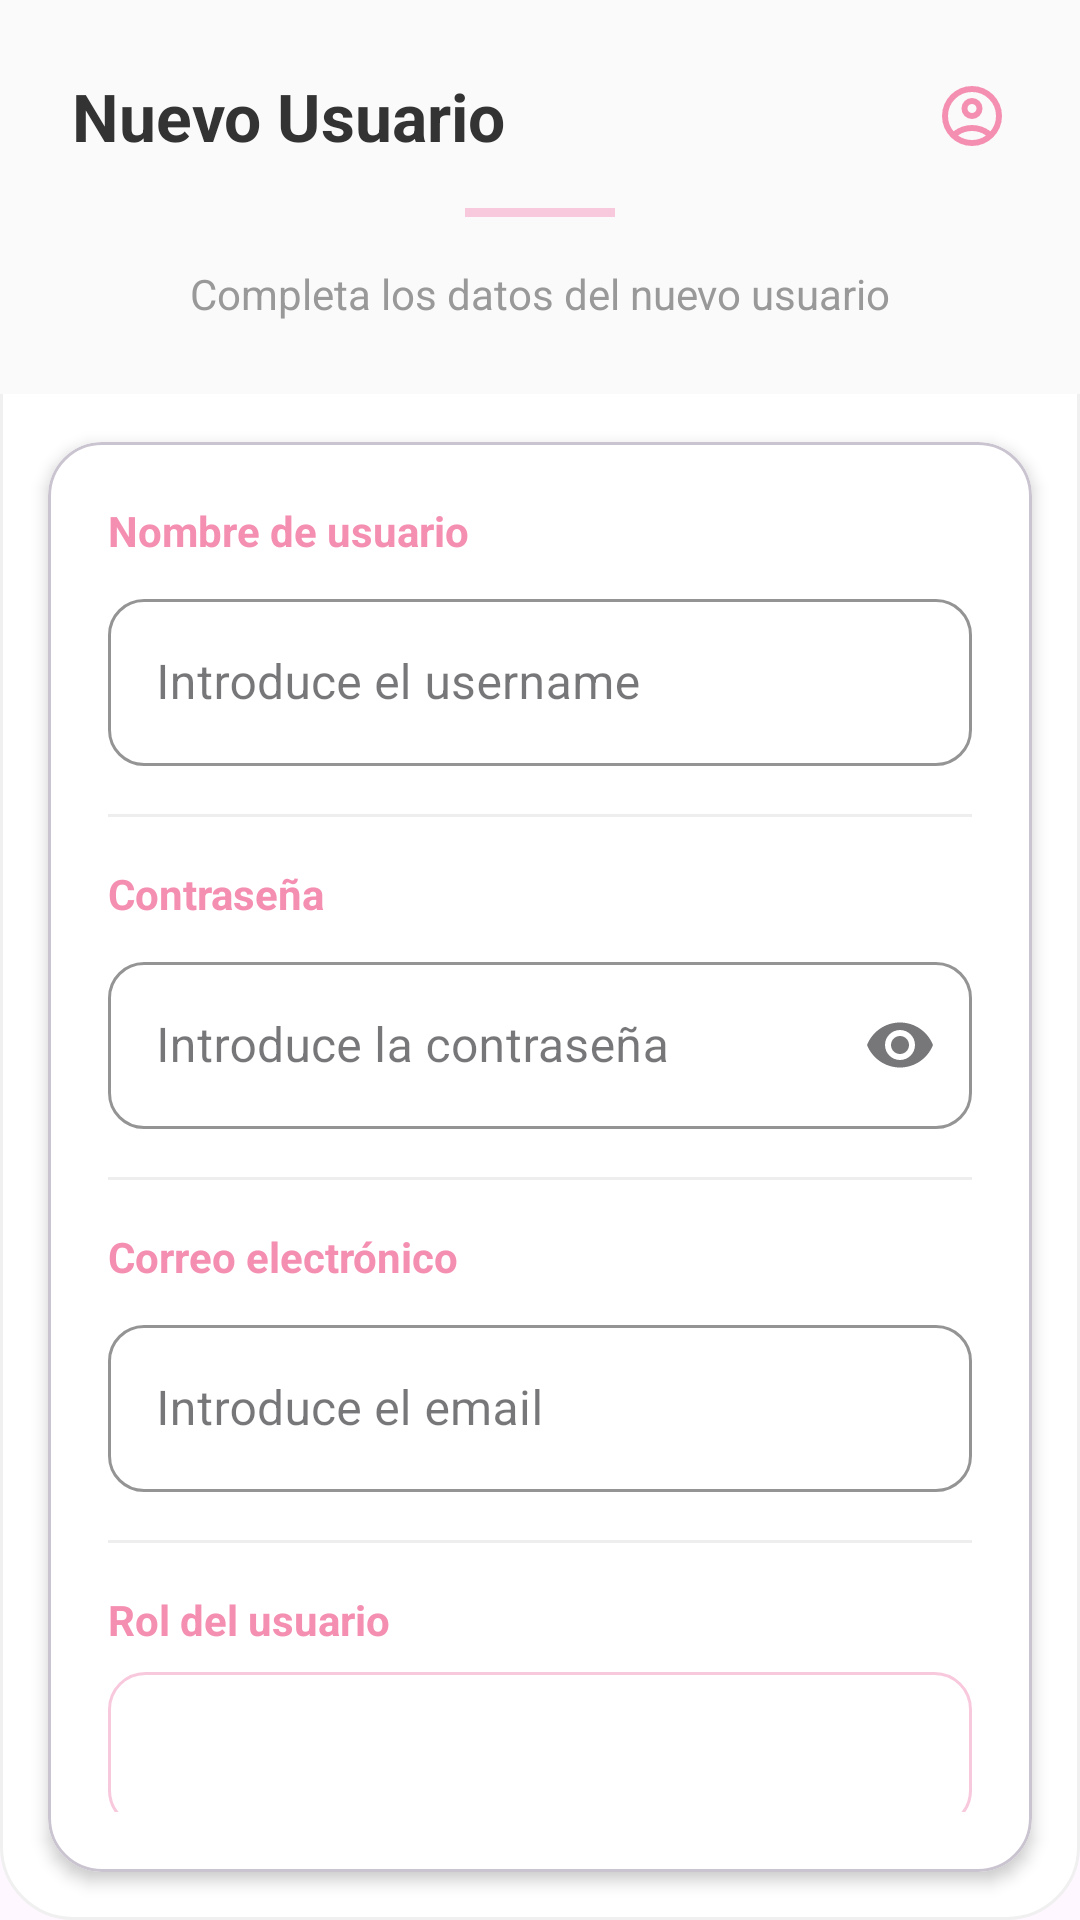

The Android layout XML behind this screen, and the referenced resources:
<!-- AndroidManifest.xml: application theme Theme.HeleneApp -->
<!-- res/layout/dialog_crear_usuario.xml -->
<?xml version="1.0" encoding="utf-8"?>
<LinearLayout xmlns:android="http://schemas.android.com/apk/res/android"
    xmlns:app="http://schemas.android.com/apk/res-auto"
    android:layout_width="match_parent"
    android:layout_height="wrap_content"
    android:orientation="vertical"
    android:background="@drawable/dialog_background">

    
    <LinearLayout
        android:layout_width="match_parent"
        android:layout_height="wrap_content"
        android:orientation="vertical"
        android:padding="24dp"
        android:background="#FAFAFA">

        <LinearLayout
            android:layout_width="match_parent"
            android:layout_height="wrap_content"
            android:gravity="center_vertical"
            android:layout_marginBottom="16dp">

            <TextView
                android:layout_width="0dp"
                android:layout_height="wrap_content"
                android:layout_weight="1"
                android:text="Nuevo Usuario"
                android:textColor="#333333"
                android:textSize="22sp"
                android:textStyle="bold" />

            <ImageView
                android:layout_width="24dp"
                android:layout_height="24dp"
                android:src="@drawable/ic_person_add"
                app:tint="#F48FB1" />
        </LinearLayout>

        <View
            android:layout_width="50dp"
            android:layout_height="3dp"
            android:layout_gravity="center_horizontal"
            android:layout_marginBottom="16dp"
            android:background="#F8C8DC" />

        <TextView
            android:layout_width="match_parent"
            android:layout_height="wrap_content"
            android:text="Completa los datos del nuevo usuario"
            android:textColor="#999999"
            android:textSize="14sp"
            android:gravity="center" />

    </LinearLayout>

    
    <com.google.android.material.card.MaterialCardView
        android:layout_width="match_parent"
        android:layout_height="wrap_content"
        android:layout_margin="16dp"
        app:cardBackgroundColor="#FFFFFF"
        app:cardCornerRadius="18dp"
        app:cardElevation="3dp">

        <LinearLayout
            android:layout_width="match_parent"
            android:layout_height="wrap_content"
            android:orientation="vertical"
            android:padding="20dp">

            
            <TextView
                android:layout_width="wrap_content"
                android:layout_height="wrap_content"
                android:text="Nombre de usuario"
                android:textColor="#F48FB1"
                android:textSize="14sp"
                android:textStyle="bold"
                android:layout_marginBottom="8dp" />

            <com.google.android.material.textfield.TextInputLayout
                style="@style/Widget.MaterialComponents.TextInputLayout.OutlinedBox"
                android:layout_width="match_parent"
                android:layout_height="wrap_content"
                android:hint="Introduce el username"
                app:boxCornerRadiusBottomEnd="12dp"
                app:boxCornerRadiusBottomStart="12dp"
                app:boxCornerRadiusTopEnd="12dp"
                app:boxCornerRadiusTopStart="12dp"
                app:boxStrokeColor="#F8C8DC"
                app:hintTextColor="#F48FB1">

                <com.google.android.material.textfield.TextInputEditText
                    android:id="@+id/inputUsername"
                    android:layout_width="match_parent"
                    android:layout_height="wrap_content"
                    android:inputType="textPersonName"
                    android:textColor="#333333"
                    android:textSize="16sp" />

            </com.google.android.material.textfield.TextInputLayout>

            
            <View
                android:layout_width="match_parent"
                android:layout_height="1dp"
                android:layout_marginVertical="16dp"
                android:background="#EEEEEE" />

            
            <TextView
                android:layout_width="wrap_content"
                android:layout_height="wrap_content"
                android:text="Contraseña"
                android:textColor="#F48FB1"
                android:textSize="14sp"
                android:textStyle="bold"
                android:layout_marginBottom="8dp" />

            <com.google.android.material.textfield.TextInputLayout
                style="@style/Widget.MaterialComponents.TextInputLayout.OutlinedBox"
                android:layout_width="match_parent"
                android:layout_height="wrap_content"
                android:hint="Introduce la contraseña"
                app:endIconMode="password_toggle"
                app:boxCornerRadiusBottomEnd="12dp"
                app:boxCornerRadiusBottomStart="12dp"
                app:boxCornerRadiusTopEnd="12dp"
                app:boxCornerRadiusTopStart="12dp"
                app:boxStrokeColor="#F8C8DC"
                app:hintTextColor="#F48FB1">

                <com.google.android.material.textfield.TextInputEditText
                    android:id="@+id/inputPassword"
                    android:layout_width="match_parent"
                    android:layout_height="wrap_content"
                    android:inputType="textPassword"
                    android:textColor="#333333"
                    android:textSize="16sp" />

            </com.google.android.material.textfield.TextInputLayout>

            
            <View
                android:layout_width="match_parent"
                android:layout_height="1dp"
                android:layout_marginVertical="16dp"
                android:background="#EEEEEE" />

            
            <TextView
                android:layout_width="wrap_content"
                android:layout_height="wrap_content"
                android:text="Correo electrónico"
                android:textColor="#F48FB1"
                android:textSize="14sp"
                android:textStyle="bold"
                android:layout_marginBottom="8dp" />

            <com.google.android.material.textfield.TextInputLayout
                style="@style/Widget.MaterialComponents.TextInputLayout.OutlinedBox"
                android:layout_width="match_parent"
                android:layout_height="wrap_content"
                android:hint="Introduce el email"
                app:boxCornerRadiusBottomEnd="12dp"
                app:boxCornerRadiusBottomStart="12dp"
                app:boxCornerRadiusTopEnd="12dp"
                app:boxCornerRadiusTopStart="12dp"
                app:boxStrokeColor="#F8C8DC"
                app:hintTextColor="#F48FB1">

                <com.google.android.material.textfield.TextInputEditText
                    android:id="@+id/inputEmail"
                    android:layout_width="match_parent"
                    android:layout_height="wrap_content"
                    android:inputType="textEmailAddress"
                    android:textColor="#333333"
                    android:textSize="16sp" />

            </com.google.android.material.textfield.TextInputLayout>

            
            <View
                android:layout_width="match_parent"
                android:layout_height="1dp"
                android:layout_marginVertical="16dp"
                android:background="#EEEEEE" />

            
            <TextView
                android:layout_width="wrap_content"
                android:layout_height="wrap_content"
                android:text="Rol del usuario"
                android:textColor="#F48FB1"
                android:textSize="14sp"
                android:textStyle="bold"
                android:layout_marginBottom="8dp" />

            <Spinner
                android:id="@+id/spinnerRol"
                android:layout_width="match_parent"
                android:layout_height="52dp"
                android:background="@drawable/spinner_background"
                android:paddingHorizontal="12dp" />

        </LinearLayout>

    </com.google.android.material.card.MaterialCardView>

    
    <LinearLayout
        android:layout_width="match_parent"
        android:layout_height="wrap_content"
        android:gravity="center"
        android:orientation="horizontal"
        android:padding="16dp">

        <com.google.android.material.button.MaterialButton
            android:id="@+id/btnCancel"
            style="@style/Widget.MaterialComponents.Button.TextButton"
            android:layout_width="0dp"
            android:layout_height="48dp"
            android:layout_weight="1"
            android:layout_marginEnd="8dp"
            android:text="Cancelar"
            android:textAllCaps="false"
            android:textColor="#999999"
            android:textSize="15sp"
            app:cornerRadius="12dp" />

        <com.google.android.material.button.MaterialButton
            android:id="@+id/btnGuardar"
            android:layout_width="0dp"
            android:layout_height="48dp"
            android:layout_weight="1"
            android:layout_marginStart="8dp"
            android:text="Guardar"
            android:textAllCaps="false"
            android:textColor="#FFFFFF"
            android:textSize="15sp"
            android:textStyle="bold"
            android:backgroundTint="#F48FB1"
            app:cornerRadius="12dp" />

    </LinearLayout>

</LinearLayout>
<!-- resources referenced by this layout -->
<resources>
  <!-- drawable dialog_background (drawable) -->
  <?xml version="1.0" encoding="utf-8"?>
  <shape xmlns:android="http://schemas.android.com/apk/res/android">
      <solid android:color="#FFFFFF" />
      <corners android:topLeftRadius="24dp"
          android:topRightRadius="24dp"
          android:bottomLeftRadius="24dp"
          android:bottomRightRadius="24dp" />
      <stroke android:width="1dp" android:color="#F0F0F0" />
  </shape>
  <!-- drawable ic_person_add (drawable) -->
  <vector xmlns:android="http://schemas.android.com/apk/res/android" android:height="24dp" android:tint="#D8AACA" android:viewportHeight="960" android:viewportWidth="960" android:width="24dp">
        
      <path android:fillColor="@android:color/white" android:pathData="M234,684Q285,645 348,622.5Q411,600 480,600Q549,600 612,622.5Q675,645 726,684Q761,643 780.5,591Q800,539 800,480Q800,347 706.5,253.5Q613,160 480,160Q347,160 253.5,253.5Q160,347 160,480Q160,539 179.5,591Q199,643 234,684ZM380.5,479.5Q340,439 340,380Q340,321 380.5,280.5Q421,240 480,240Q539,240 579.5,280.5Q620,321 620,380Q620,439 579.5,479.5Q539,520 480,520Q421,520 380.5,479.5ZM480,880Q397,880 324,848.5Q251,817 197,763Q143,709 111.5,636Q80,563 80,480Q80,397 111.5,324Q143,251 197,197Q251,143 324,111.5Q397,80 480,80Q563,80 636,111.5Q709,143 763,197Q817,251 848.5,324Q880,397 880,480Q880,563 848.5,636Q817,709 763,763Q709,817 636,848.5Q563,880 480,880ZM580,784.5Q627,769 666,740Q627,711 580,695.5Q533,680 480,680Q427,680 380,695.5Q333,711 294,740Q333,769 380,784.5Q427,800 480,800Q533,800 580,784.5ZM523,423Q540,406 540,380Q540,354 523,337Q506,320 480,320Q454,320 437,337Q420,354 420,380Q420,406 437,423Q454,440 480,440Q506,440 523,423ZM480,380Q480,380 480,380Q480,380 480,380Q480,380 480,380Q480,380 480,380Q480,380 480,380Q480,380 480,380Q480,380 480,380Q480,380 480,380ZM480,740Q480,740 480,740Q480,740 480,740Q480,740 480,740Q480,740 480,740Q480,740 480,740Q480,740 480,740Q480,740 480,740Q480,740 480,740Z"/>
      
  </vector>
  <!-- drawable spinner_background (drawable) -->
  <?xml version="1.0" encoding="utf-8"?>
  <shape xmlns:android="http://schemas.android.com/apk/res/android">
      <solid android:color="#FFFFFF"/>
      <stroke
          android:width="1dp"
          android:color="#F8C8DC"/>
      <corners android:radius="12dp"/>
  </shape>
  <style name="Theme.HeleneApp" parent="Base.Theme.HeleneApp" />
  <style name="Base.Theme.HeleneApp" parent="Theme.Material3.DayNight.NoActionBar">
          
          
      </style>
</resources>
